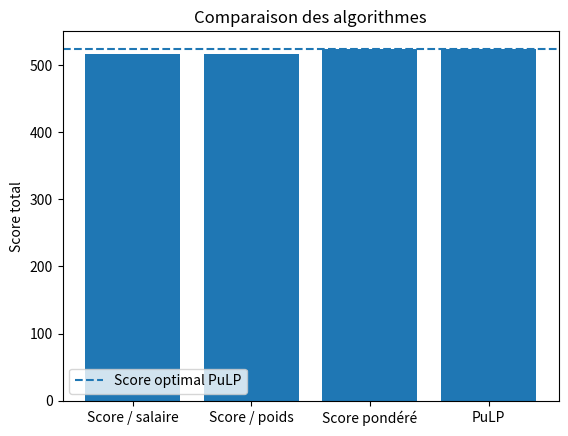

Write Python code to recreate this figure.
# partie2_glouton.py

from itertools import combinations
import matplotlib.pyplot as plt

joueurs = [
    {"nom": "Alice", "score": 88, "salaire": 1200, "poids": 72},
    {"nom": "Bob", "score": 91, "salaire": 1800, "poids": 85},
    {"nom": "Clara", "score": 84, "salaire": 950, "poids": 68},
    {"nom": "David", "score": 93, "salaire": 2100, "poids": 90},
    {"nom": "Emma", "score": 79, "salaire": 800, "poids": 65},
    {"nom": "Frank", "score": 87, "salaire": 2400, "poids": 95},
    {"nom": "Grace", "score": 85, "salaire": 1050, "poids": 70},
    {"nom": "Hugo", "score": 89, "salaire": 1600, "poids": 80},
]

SCORE_PULP = 524
BUDGET_PULP = 8450
BUDGET_MAX = 8500
POIDS_MAX_EQUIPE = 250
NB_JOUEURS_EQUIPE = 3


def stats_equipe(equipe):
    return {
        "score": sum(j["score"] for j in equipe),
        "salaire": sum(j["salaire"] for j in equipe),
        "poids": sum(j["poids"] for j in equipe),
    }


def afficher_equipe(nom, equipe):
    s = stats_equipe(equipe)
    print(f"\nÉquipe {nom}")
    print("-" * 30)
    for j in equipe:
        print(
            f"{j['nom']} | Score: {j['score']} | "
            f"Salaire: {j['salaire']}$ | Poids: {j['poids']} kg"
        )
    print(f"Score total   : {s['score']}")
    print(f"Salaire total : {s['salaire']}$")
    print(f"Poids total   : {s['poids']} kg")


def solution_complete(equipe_a, equipe_b):
    return len(equipe_a) == NB_JOUEURS_EQUIPE and len(equipe_b) == NB_JOUEURS_EQUIPE


def peut_ajouter(joueur, equipe, salaire_global):
    if len(equipe) >= NB_JOUEURS_EQUIPE:
        return False

    poids_actuel = sum(j["poids"] for j in equipe)
    if poids_actuel + joueur["poids"] > POIDS_MAX_EQUIPE:
        return False

    if salaire_global + joueur["salaire"] > BUDGET_MAX:
        return False

    return True


def construire_equipes(liste_triee):
    equipe_a = []
    equipe_b = []
    salaire_global = 0

    for joueur in liste_triee:
        if peut_ajouter(joueur, equipe_a, salaire_global):
            equipe_a.append(joueur)
            salaire_global += joueur["salaire"]
        elif peut_ajouter(joueur, equipe_b, salaire_global):
            equipe_b.append(joueur)
            salaire_global += joueur["salaire"]

        if solution_complete(equipe_a, equipe_b):
            break

    if not solution_complete(equipe_a, equipe_b):
        return None

    score_total = sum(j["score"] for j in equipe_a + equipe_b)
    budget_total = sum(j["salaire"] for j in equipe_a + equipe_b)

    return {
        "equipe_a": equipe_a,
        "equipe_b": equipe_b,
        "score_total": score_total,
        "budget_total": budget_total,
    }


def normaliser(valeur, vmin, vmax):
    if vmax == vmin:
        return 0
    return (valeur - vmin) / (vmax - vmin)


def equipe_valide(equipe):
    return (
        len(equipe) <= NB_JOUEURS_EQUIPE
        and sum(j["poids"] for j in equipe) <= POIDS_MAX_EQUIPE
    )


def budget_valide(equipe_a, equipe_b):
    total = sum(j["salaire"] for j in equipe_a + equipe_b)
    return total <= BUDGET_MAX


def faisable_restante(equipe_a, equipe_b, restants):
    manque_a = NB_JOUEURS_EQUIPE - len(equipe_a)
    manque_b = NB_JOUEURS_EQUIPE - len(equipe_b)

    if manque_a < 0 or manque_b < 0:
        return False

    if manque_a + manque_b > len(restants):
        return False

    for combo_a in combinations(restants, manque_a):
        reste_apres_a = [j for j in restants if j not in combo_a]

        for combo_b in combinations(reste_apres_a, manque_b):
            test_a = equipe_a + list(combo_a)
            test_b = equipe_b + list(combo_b)

            if equipe_valide(test_a) and equipe_valide(test_b) and budget_valide(test_a, test_b):
                return True

    return False


def strategie_score_absolu():
    liste_triee = sorted(joueurs, key=lambda j: j["score"], reverse=True)
    return construire_equipes(liste_triee)


def strategie_ratio_score_salaire():
    liste_triee = sorted(
        joueurs,
        key=lambda j: j["score"] / j["salaire"],
        reverse=True
    )
    return construire_equipes(liste_triee)


def strategie_ratio_score_poids():
    liste_triee = sorted(
        joueurs,
        key=lambda j: j["score"] / j["poids"],
        reverse=True
    )
    return construire_equipes(liste_triee)


def strategie_score_normalise_pondere(ws=0.6, wsal=0.25, wp=0.15):
    """
    Stratégie améliorée avec :
    - score pondéré normalisé
    - sélection gloutonne
    - contrôle de faisabilité restante
    """
    scores = [j["score"] for j in joueurs]
    salaires = [j["salaire"] for j in joueurs]
    poids = [j["poids"] for j in joueurs]

    smin, smax = min(scores), max(scores)
    salmin, salmax = min(salaires), max(salaires)
    pmin, pmax = min(poids), max(poids)

    restants = []
    for j in joueurs:
        score_norm = normaliser(j["score"], smin, smax)
        salaire_norm = normaliser(j["salaire"], salmin, salmax)
        poids_norm = normaliser(j["poids"], pmin, pmax)

        valeur = ws * score_norm - wsal * salaire_norm - wp * poids_norm

        jc = j.copy()
        jc["valeur_gloutonne"] = valeur
        restants.append(jc)

    equipe_a = []
    equipe_b = []

    while not solution_complete(equipe_a, equipe_b):
        candidats_tries = sorted(
            restants,
            key=lambda j: j["valeur_gloutonne"],
            reverse=True
        )

        joueur_place = False

        for joueur in candidats_tries:
            essais = []
            salaire_global = sum(j["salaire"] for j in equipe_a + equipe_b)

            if peut_ajouter(joueur, equipe_a, salaire_global):
                essais.append("A")
            if peut_ajouter(joueur, equipe_b, salaire_global):
                essais.append("B")

            for equipe_nom in essais:
                nouvelle_a = equipe_a.copy()
                nouvelle_b = equipe_b.copy()

                if equipe_nom == "A":
                    nouvelle_a.append(joueur)
                else:
                    nouvelle_b.append(joueur)

                nouveaux_restants = [j for j in restants if j["nom"] != joueur["nom"]]

                if faisable_restante(nouvelle_a, nouvelle_b, nouveaux_restants):
                    equipe_a = nouvelle_a
                    equipe_b = nouvelle_b
                    restants = nouveaux_restants
                    joueur_place = True
                    break

            if joueur_place:
                break

        if not joueur_place:
            return None

    score_total = sum(j["score"] for j in equipe_a + equipe_b)
    budget_total = sum(j["salaire"] for j in equipe_a + equipe_b)

    return {
        "equipe_a": equipe_a,
        "equipe_b": equipe_b,
        "score_total": score_total,
        "budget_total": budget_total,
    }


def afficher_resultat(nom_strategie, resultat):
    print("\n" + "=" * 60)
    print(nom_strategie)
    print("=" * 60)

    if resultat is None:
        print("Aucune solution faisable trouvée.")
        return

    afficher_equipe("A", resultat["equipe_a"])
    afficher_equipe("B", resultat["equipe_b"])

    ecart_points = resultat["score_total"] - SCORE_PULP
    ecart_pourcentage = (ecart_points / SCORE_PULP) * 100

    print("\nRésumé global")
    print("-" * 30)
    print(f"Score total   : {resultat['score_total']}")
    print(f"Budget utilisé: {resultat['budget_total']}$")
    print(f"Écart vs PuLP : {ecart_points} pts ({ecart_pourcentage:.2f}%)")


def afficher_tableau_comparatif(resultats):
    print("\n" + "=" * 80)
    print("TABLEAU COMPARATIF")
    print("=" * 80)
    print(
        f"{'Stratégie':35} {'Score total':12} {'Budget utilisé':15} {'Écart vs PuLP':20}"
    )
    print("-" * 80)

    for nom, resultat in resultats.items():
        if resultat is None:
            print(f"{nom:35} {'N/A':12} {'N/A':15} {'Aucune solution':20}")
        else:
            ecart_points = resultat["score_total"] - SCORE_PULP
            ecart_pourcentage = (ecart_points / SCORE_PULP) * 100
            ecart_txt = f"{ecart_points} pts ({ecart_pourcentage:.2f}%)"
            print(
                f"{nom:35}"
                f"{resultat['score_total']:<12}"
                f"{str(resultat['budget_total']) + '$':<15}"
                f"{ecart_txt:<20}"
            )

    print(
        f"{'PuLP (optimal)':35}"
        f"{SCORE_PULP:<12}"
        f"{str(BUDGET_PULP) + '$':<15}"
        f"{'---':<20}"
    )


def graphique_comparaison_algorithmes(resultats):
    """
    Graphique 1 :
    comparaison des scores obtenus par les stratégies gloutonnes et PuLP.
    """
    scores = {
        "Score / salaire": resultats["Ratio score / salaire"]["score_total"] if resultats["Ratio score / salaire"] else 0,
        "Score / poids": resultats["Ratio score / poids"]["score_total"] if resultats["Ratio score / poids"] else 0,
        "Score pondéré": resultats["Score normalisé pondéré"]["score_total"] if resultats["Score normalisé pondéré"] else 0,
        "PuLP": SCORE_PULP,
    }

    noms = list(scores.keys())
    valeurs = list(scores.values())

    plt.figure()
    plt.bar(noms, valeurs)
    plt.axhline(y=SCORE_PULP, linestyle="--", label="Score optimal PuLP")
    plt.title("Comparaison des algorithmes")
    plt.ylabel("Score total")
    plt.legend()
    plt.show()


def main():
    resultats = {
        "Score absolu": strategie_score_absolu(),
        "Ratio score / salaire": strategie_ratio_score_salaire(),
        "Ratio score / poids": strategie_ratio_score_poids(),
        "Score normalisé pondéré": strategie_score_normalise_pondere(),
    }

    for nom, resultat in resultats.items():
        afficher_resultat(nom, resultat)

    afficher_tableau_comparatif(resultats)
    graphique_comparaison_algorithmes(resultats)


if __name__ == "__main__":
    main()
